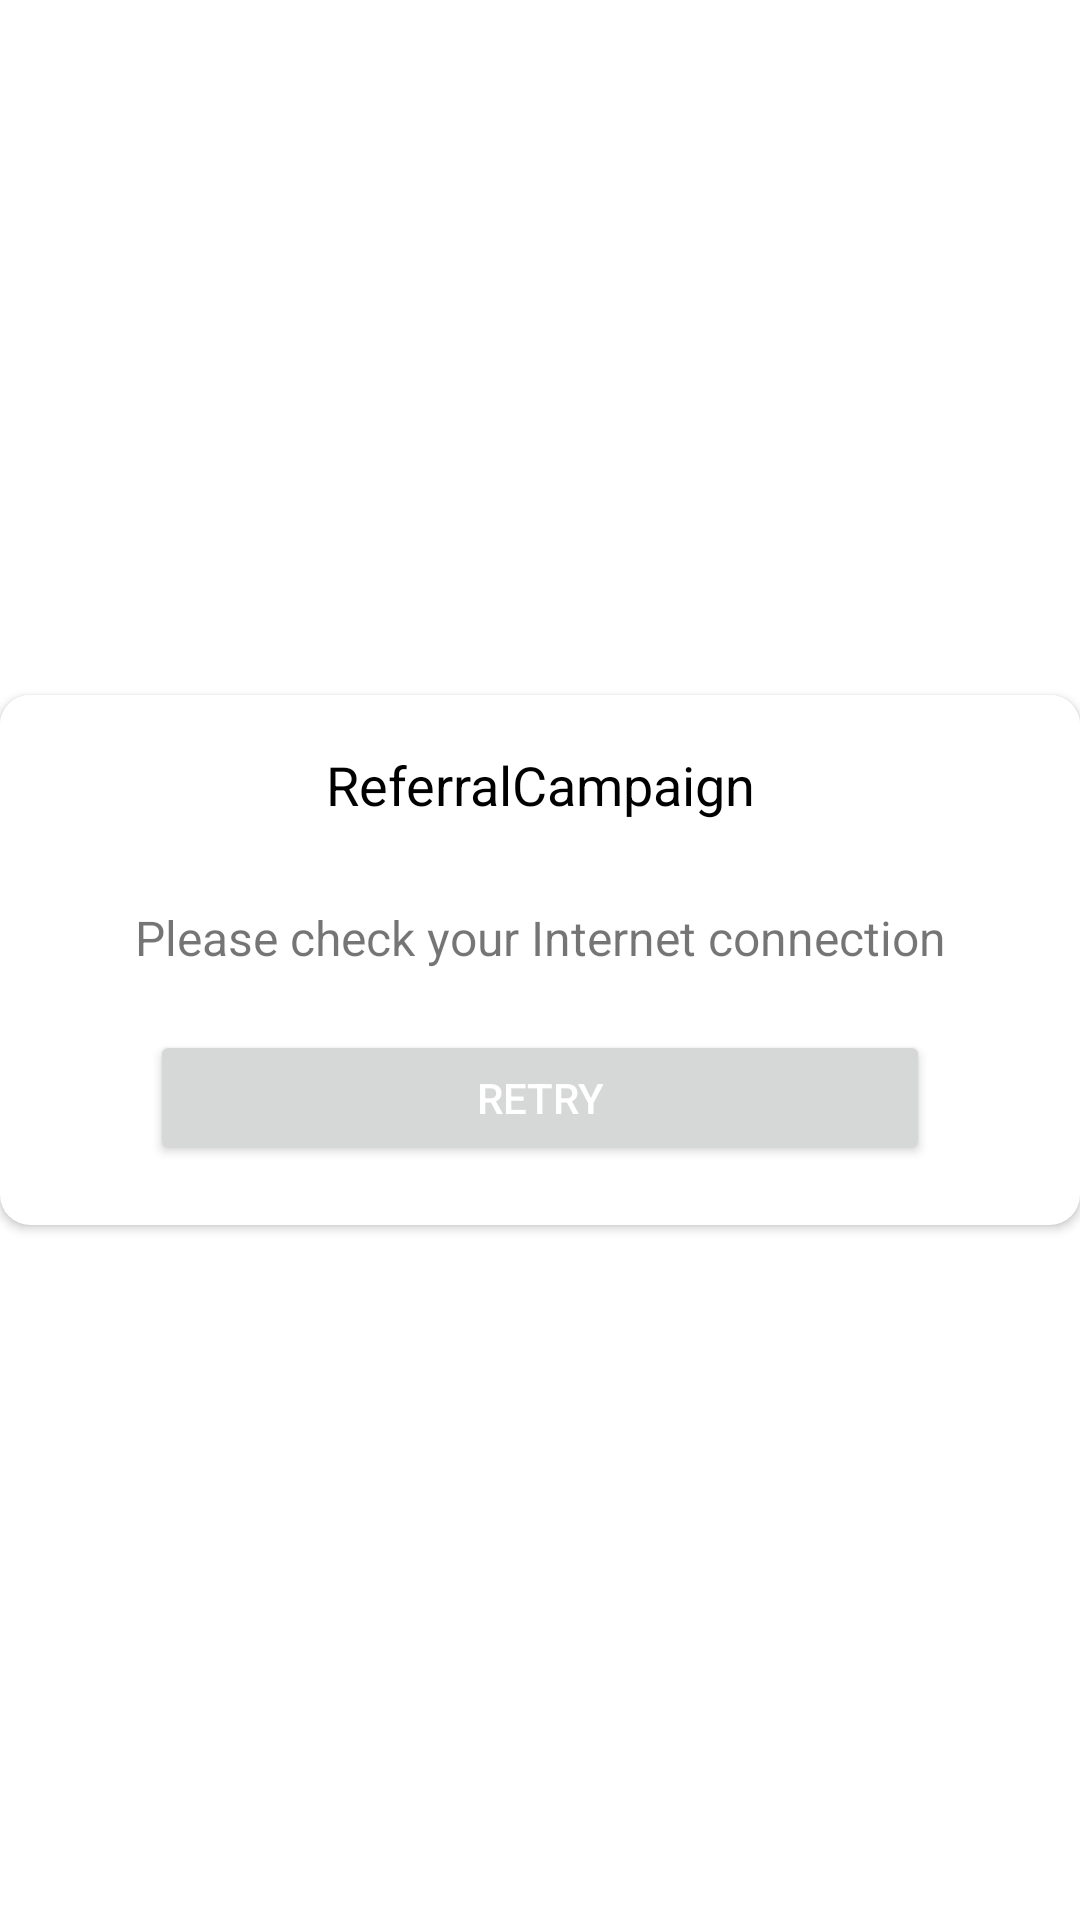

Write the Android layout XML for this screen, with the resource values it uses.
<!-- AndroidManifest.xml: application theme Theme.ReferralCampaign -->
<!-- res/layout/alert_no_internet_layout.xml -->
<?xml version="1.0" encoding="utf-8"?>
<RelativeLayout xmlns:android="http://schemas.android.com/apk/res/android"
    xmlns:app="http://schemas.android.com/apk/res-auto"
    android:layout_width="fill_parent"
    android:layout_height="match_parent"
    android:gravity="center"
    android:orientation="vertical">


    <androidx.cardview.widget.CardView
        android:layout_width="match_parent"
        android:layout_height="wrap_content"
        app:cardCornerRadius="10dp">


        <LinearLayout
            android:id="@+id/llNotification"
            android:layout_width="match_parent"
            android:layout_height="wrap_content"
            android:orientation="vertical">


            <LinearLayout
                android:layout_width="match_parent"
                android:layout_height="60dp"
                android:layout_gravity="center"
                android:gravity="center"
                android:layout_above="@+id/llNotification"
                android:background="#ffffff"
                android:orientation="horizontal">
              

                <TextView
                    android:id="@+id/alert_header_txtview"
                    android:layout_width="wrap_content"
                    android:layout_height="wrap_content"
                    android:layout_gravity="center"
                    android:gravity="center"
                    android:text="@string/app_name"
                    android:textColor="#000000"
                    android:textSize="18sp"
                   />

            </LinearLayout>


            <TextView
                android:id="@+id/tvInternetNotConnected"
                android:layout_width="match_parent"
                android:layout_height="wrap_content"
                android:layout_margin="10dp"
                android:gravity="center"
                android:text="Please check your Internet connection"
                android:textSize="16sp"
               />


            <Button
                android:id="@+id/btnDialogOk"
                android:layout_width="match_parent"
                android:layout_height="45dp"
                android:layout_gravity="center"
                android:layout_marginLeft="50dp"
                android:layout_marginRight="50dp"
                android:layout_marginTop="10dp"
                android:layout_marginBottom="20dp"
                android:text="Retry"
                android:textColor="@color/white"
              />

        </LinearLayout>

    </androidx.cardview.widget.CardView>


</RelativeLayout>
<!-- resources referenced by this layout -->
<resources>
  <string name="app_name">ReferralCampaign</string>
  <style name="Theme.ReferralCampaign" parent="Theme.MaterialComponents.DayNight.DarkActionBar">
          
          <item name="colorPrimary">@color/purple_500</item>
          <item name="colorPrimaryVariant">@color/purple_700</item>
          <item name="colorOnPrimary">@color/white</item>
          
          <item name="colorSecondary">@color/teal_200</item>
          <item name="colorSecondaryVariant">@color/teal_700</item>
          <item name="colorOnSecondary">@color/black</item>
          
          <item name="android:statusBarColor" tools:targetApi="l">?attr/colorPrimaryVariant</item>
          
      </style>
  <!-- not gathered from this repository: default colours our renderer supplied (Android Studio template values) -->
  <color name="purple_500">#FF6200EE</color>
  <color name="purple_700">#FF3700B3</color>
  <color name="teal_200">#FF03DAC5</color>
  <color name="teal_700">#FF018786</color>
  <color name="black">#FF000000</color>
  <color name="white">#FFFFFFFF</color>
</resources>
